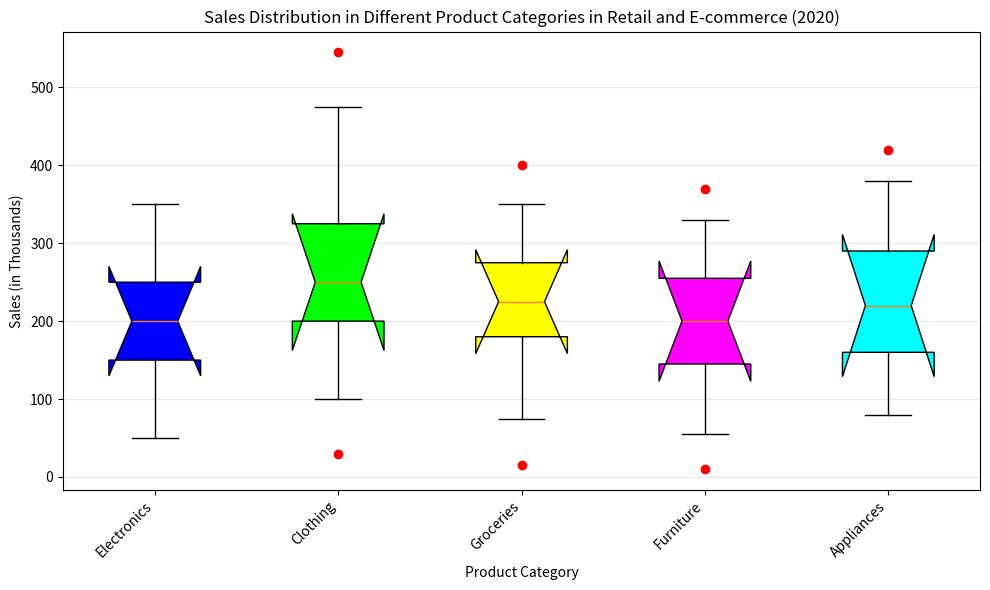

The matplotlib source for this figure: (Note: this script raises an exception after producing the figure.)
import matplotlib.pyplot as plt

# restructuring data into two lists
data = [["Electronics", 50, 150, 200, 250, 350], 
        ["Clothing", 100, 200, 250, 325, 475], 
        ["Groceries", 75, 180, 225, 275, 350], 
        ["Furniture", 55, 145, 200, 255, 330], 
        ["Appliances", 80, 160, 220, 290, 380]]
outliers = [[], [30, 545], [15, 400], [10, 370], [420]]

# Extract sales data for each category
categories = [item[0] for item in data]
sales_data = [item[1:] for item in data]

fig = plt.figure(figsize=(10, 6)) 
ax = fig.add_subplot(111) 

# Creating boxplots with custom settings
bp = ax.boxplot(sales_data, patch_artist=True, notch=True, vert=1, whis=1.5)

# Setting colors for each boxplot
colors = ['#0000FF', '#00FF00', '#FFFF00', '#FF00FF', '#00FFFF']
for patch, color in zip(bp['boxes'], colors):
    patch.set(facecolor=color)

# Manually plotting the outliers for each category
for i, outlier in enumerate(outliers):
    if outlier:  # Only plot if the list is not empty
        ax.plot([i + 1] * len(outlier), outlier, "ro")

# Adding grid, titles, and labels
ax.yaxis.grid(True, linestyle='-', which='major', color='lightgrey', alpha=0.5)
ax.set_axisbelow(True)
ax.set_title('Sales Distribution in Different Product Categories in Retail and E-commerce (2020)')
ax.set_xlabel('Product Category')
ax.set_ylabel('Sales (in Thousands)')

# Setting custom x-axis labels
ax.set_xticklabels(categories, rotation=45, ha="right")

plt.tight_layout()
plt.savefig('/cpfs01/user/yehancheng/workspace/datasets/SimChartV2/demo/box/png/169_202312310058.png')
plt.close(fig)
